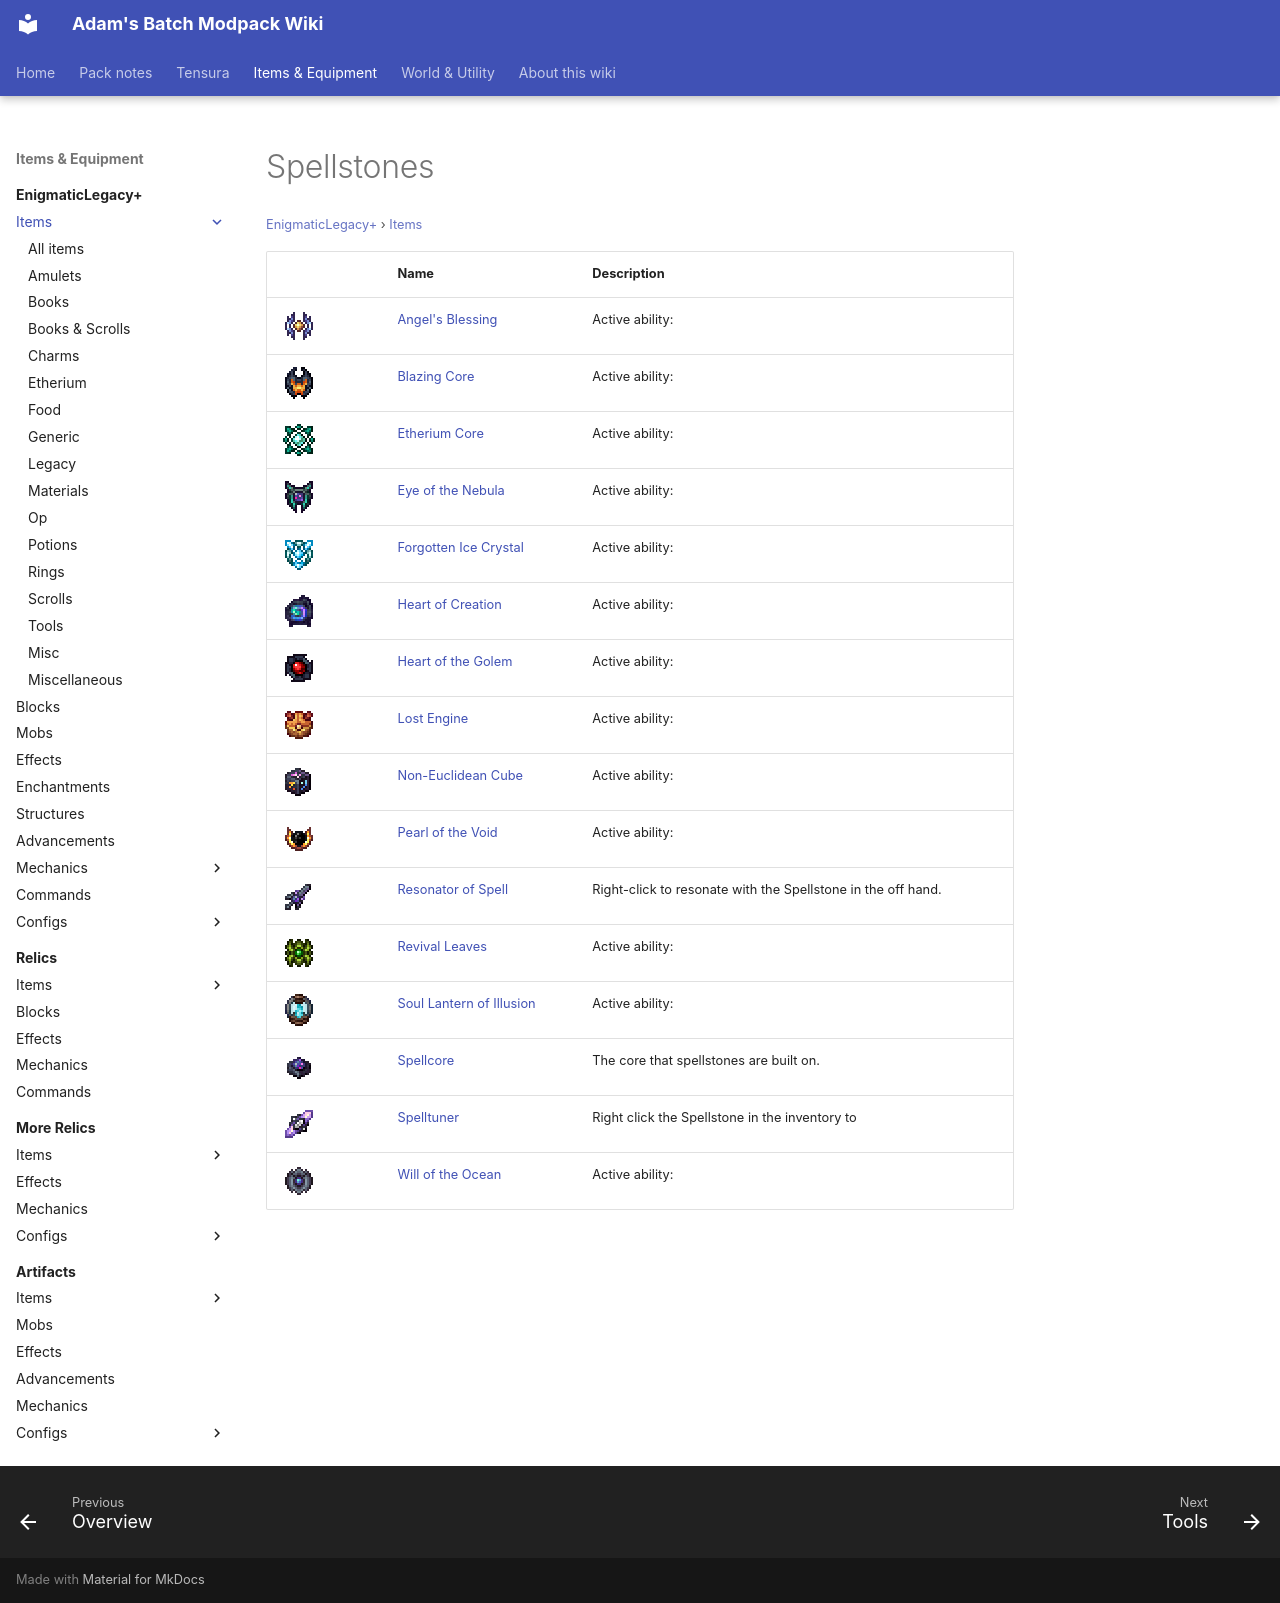

repository: Proteus-Nell/Adams-Batch-MC-Modpack-Wiki · page: enigmatic-legacy-plus/items/spellstones/index.html · generator: mkdocs

# Spellstones

<small>[EnigmaticLegacy+](../../index.md) &rsaquo; [Items](../index.md)</small>

| | Name | Description |
|---|---|---|
| ![](../../../assets/icons/enigmaticlegacyplus/item/angel_blessing.png) | [Angel's Blessing](angel-blessing.md) | Active ability: |
| ![](../../../assets/icons/enigmaticlegacyplus/item/blazing_core.png) | [Blazing Core](blazing-core.md) | Active ability: |
| ![](../../../assets/icons/enigmaticlegacyplus/item/etherium_core.png) | [Etherium Core](etherium-core.md) | Active ability: |
| ![](../../../assets/icons/enigmaticlegacyplus/item/eye_of_nebula.png) | [Eye of the Nebula](eye-of-nebula.md) | Active ability: |
| ![](../../../assets/icons/enigmaticlegacyplus/item/forgotten_ice.png) | [Forgotten Ice Crystal](forgotten-ice.md) | Active ability: |
| ![](../../../assets/icons/enigmaticlegacyplus/item/creation_heart.png) | [Heart of Creation](creation-heart.md) | Active ability: |
| ![](../../../assets/icons/enigmaticlegacyplus/item/golem_heart.png) | [Heart of the Golem](golem-heart.md) | Active ability: |
| ![](../../../assets/icons/enigmaticlegacyplus/item/lost_engine.png) | [Lost Engine](lost-engine.md) | Active ability: |
| ![](../../../assets/icons/enigmaticlegacyplus/item/the_cube.png) | [Non-Euclidean Cube](the-cube.md) | Active ability: |
| ![](../../../assets/icons/enigmaticlegacyplus/item/void_pearl.png) | [Pearl of the Void](void-pearl.md) | Active ability: |
| ![](../../../assets/icons/enigmaticlegacyplus/item/spellstone_sword.png) | [Resonator of Spell](spellstone-sword.md) | Right-click to resonate with the Spellstone in the off hand. |
| ![](../../../assets/icons/enigmaticlegacyplus/item/revival_leaf.png) | [Revival Leaves](revival-leaf.md) | Active ability: |
| ![](../../../assets/icons/enigmaticlegacyplus/item/illusion_lantern.png) | [Soul Lantern of Illusion](illusion-lantern.md) | Active ability: |
| ![](../../../assets/icons/enigmaticlegacyplus/item/spellcore.png) | [Spellcore](spellcore.md) | The core that spellstones are built on. |
| ![](../../../assets/icons/enigmaticlegacyplus/item/spelltuner.png) | [Spelltuner](spelltuner.md) | Right click the Spellstone in the inventory to |
| ![](../../../assets/icons/enigmaticlegacyplus/item/ocean_stone.png) | [Will of the Ocean](ocean-stone.md) | Active ability: |
